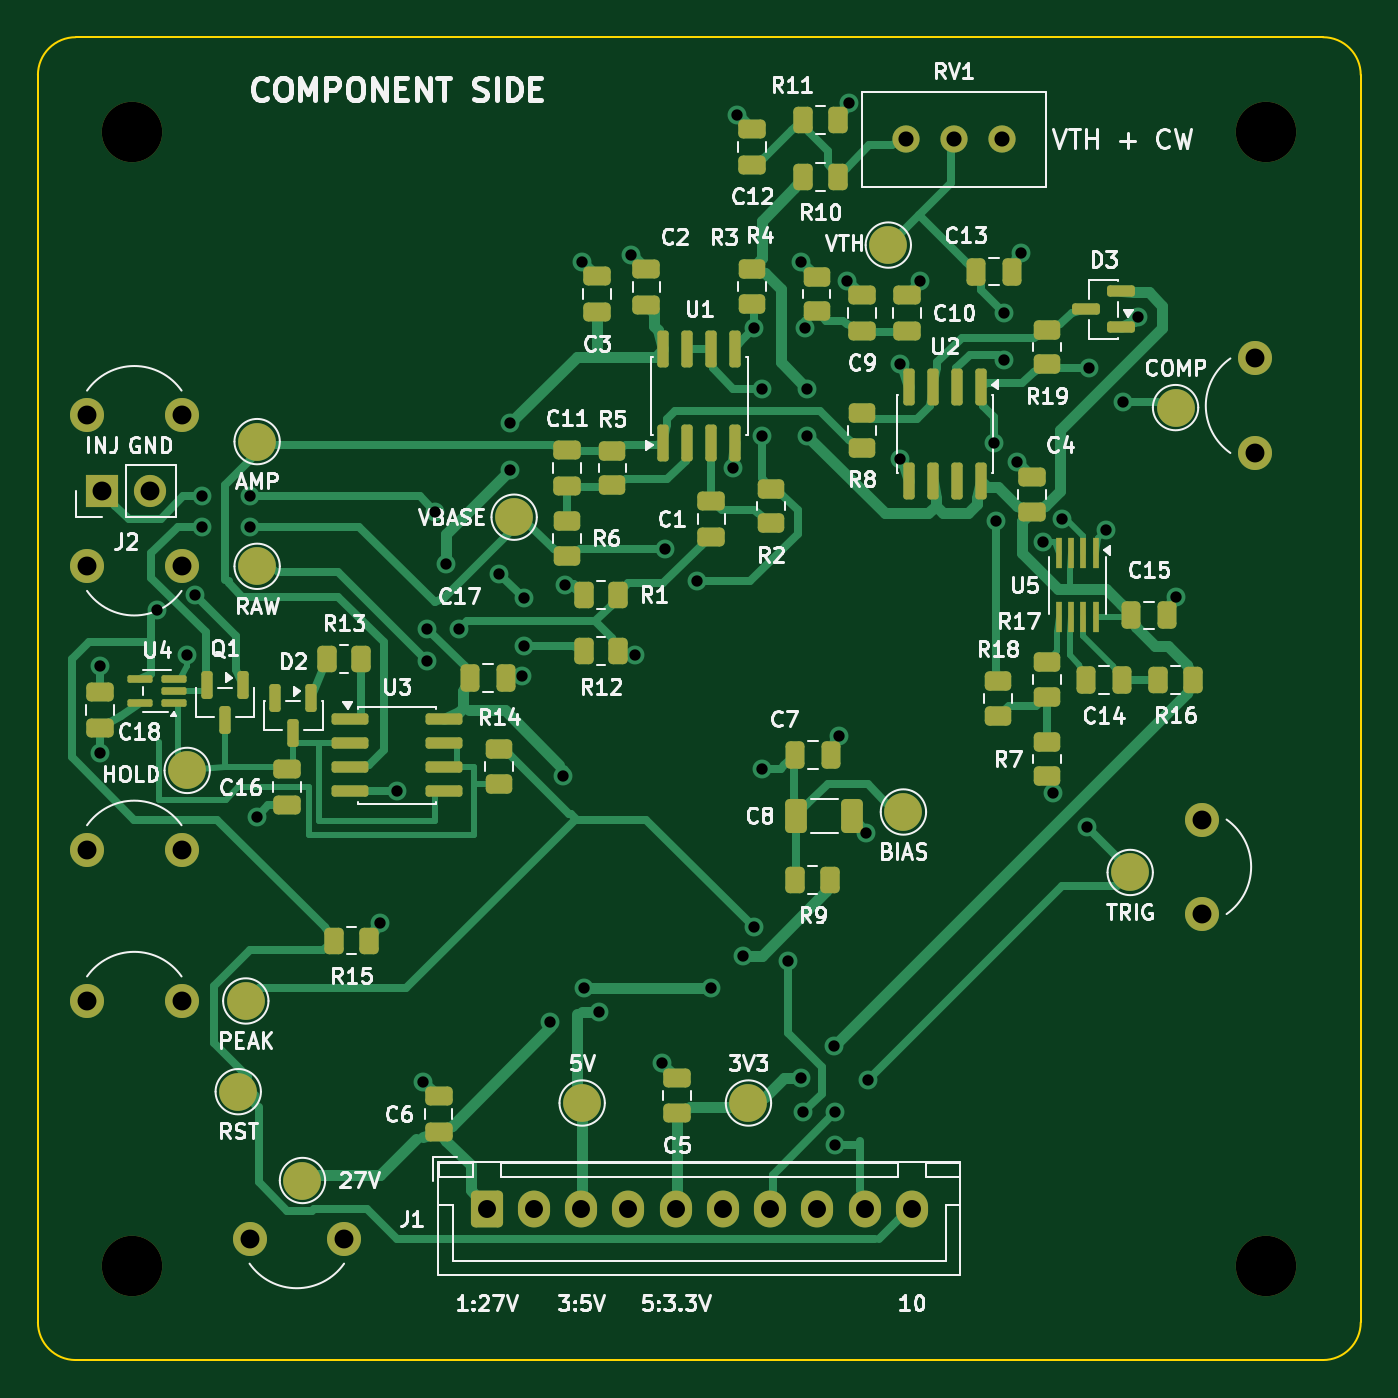
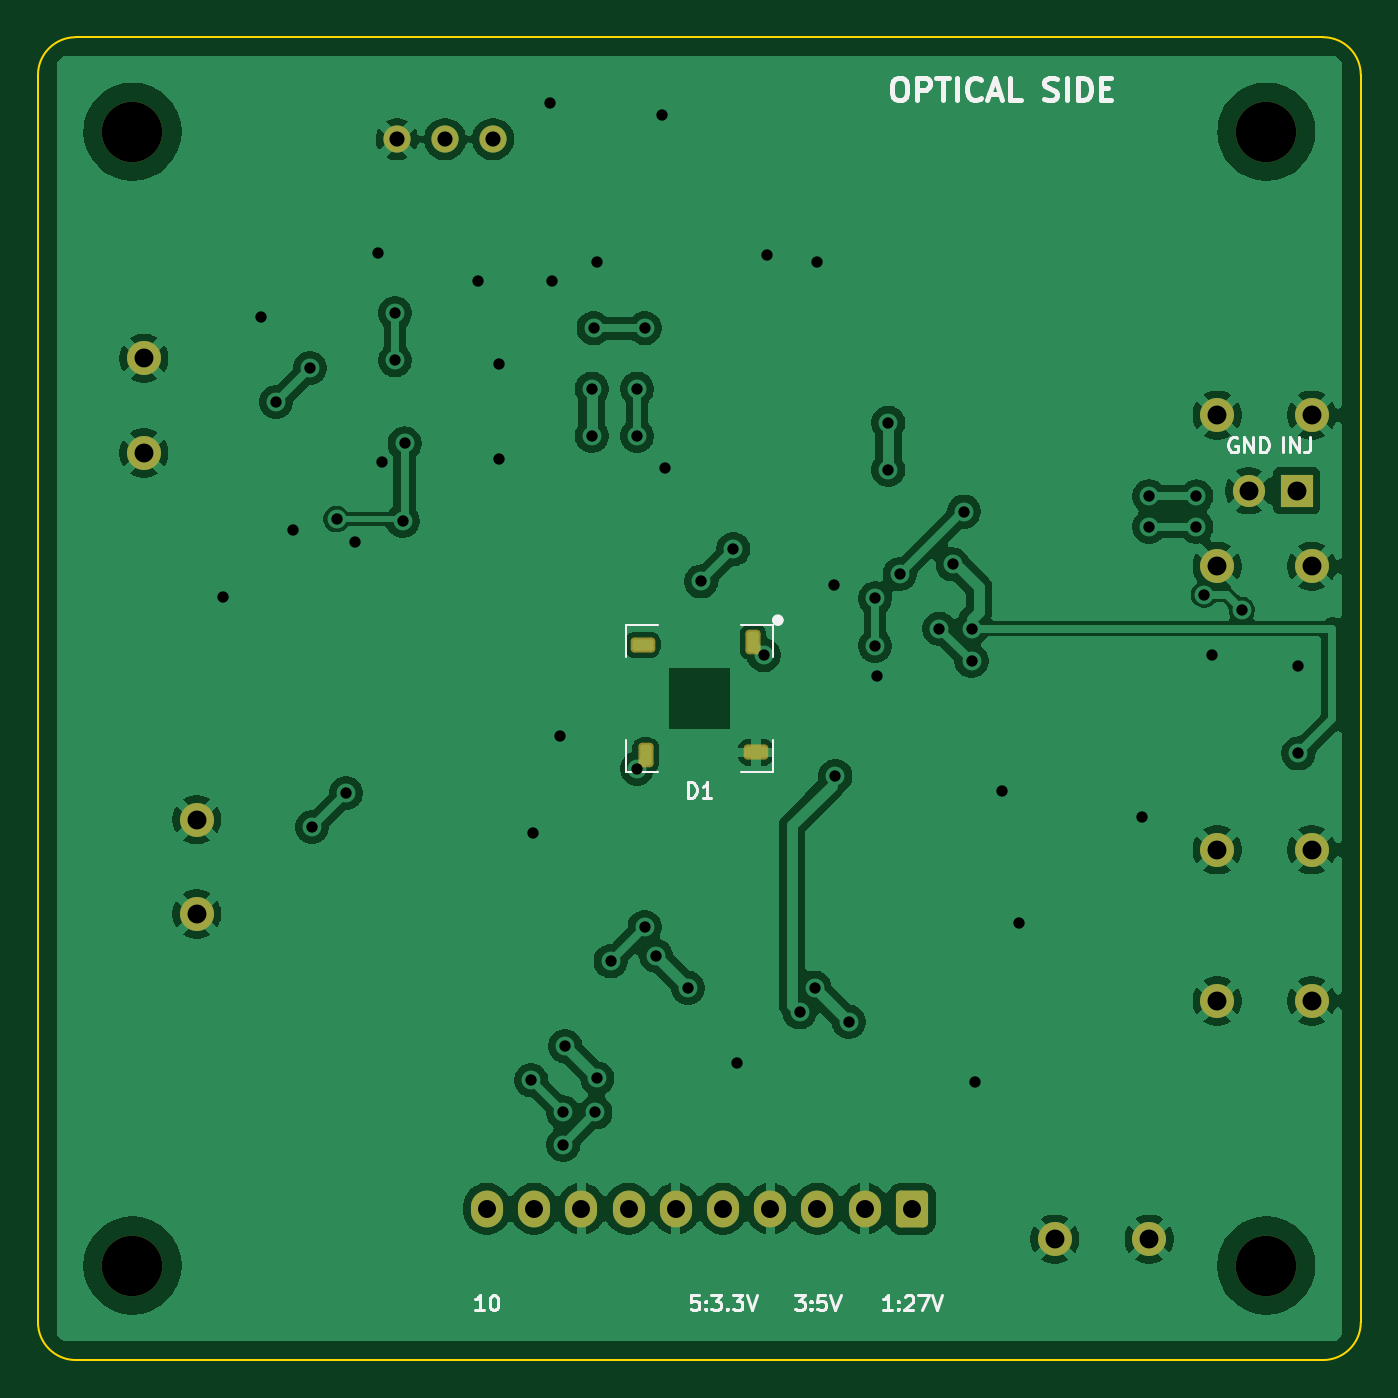
Circuit board: 11 layer files. Board 70.0 x 70.0 mm.
- bottom_copper: muon_detector_head-B_Cu.gbl (124246 bytes)
- bottom_mask: muon_detector_head-B_Mask.gbs (2679 bytes)
- paste: muon_detector_head-B_Paste.gbp (1349 bytes)
- bottom_silk: muon_detector_head-B_Silkscreen.gbo (17198 bytes)
- outline: muon_detector_head-Edge_Cuts.gm1 (909 bytes)
- top_copper: muon_detector_head-F_Cu.gtl (36258 bytes)
- top_mask: muon_detector_head-F_Mask.gts (8346 bytes)
- paste: muon_detector_head-F_Paste.gtp (6358 bytes)
- top_silk: muon_detector_head-F_Silkscreen.gto (113563 bytes)
- drill: muon_detector_head-NPTH.drl (377 bytes)
- drill: muon_detector_head-PTH.drl (1764 bytes)

=== bottom_copper: muon_detector_head-B_Cu.gbl (124246 bytes, source omitted) ===
=== bottom_mask: muon_detector_head-B_Mask.gbs (2679 bytes, source withheld) ===
=== paste: muon_detector_head-B_Paste.gbp (1349 bytes, source withheld) ===
=== bottom_silk: muon_detector_head-B_Silkscreen.gbo (17198 bytes, source omitted) ===
=== outline: muon_detector_head-Edge_Cuts.gm1 ===
%TF.GenerationSoftware,KiCad,Pcbnew,9.0.9*%
%TF.CreationDate,2026-09-11T15:24:09-07:00*%
%TF.ProjectId,muon_detector_head,6d756f6e-5f64-4657-9465-63746f725f68,rev?*%
%TF.SameCoordinates,Original*%
%TF.FileFunction,Profile,NP*%
%FSLAX46Y46*%
G04 Gerber Fmt 4.6, Leading zero omitted, Abs format (unit mm)*
G04 Created by KiCad (PCBNEW 9.0.9) date 2026-09-11 15:24:09*
%MOMM*%
%LPD*%
G01*
G04 APERTURE LIST*
%TA.AperFunction,Profile*%
%ADD10C,0.100000*%
%TD*%
G04 APERTURE END LIST*
D10*
X0Y-2000000D02*
G75*
G02*
X2000000Y0I1999999J1D01*
G01*
X0Y-68000000D02*
X0Y-2000000D01*
X2000000Y0D02*
X68000000Y0D01*
X2000000Y-70000000D02*
G75*
G02*
X0Y-68000000I0J2000000D01*
G01*
X68000000Y0D02*
G75*
G02*
X70000000Y-2000000I0J-2000000D01*
G01*
X68000000Y-70000000D02*
X2000000Y-70000000D01*
X70000000Y-2000000D02*
X70000000Y-68000000D01*
X70000000Y-68000000D02*
G75*
G02*
X68000000Y-70000000I-2000000J0D01*
G01*
M02*

=== top_copper: muon_detector_head-F_Cu.gtl (36258 bytes, source omitted) ===
=== top_mask: muon_detector_head-F_Mask.gts (8346 bytes, source omitted) ===
=== paste: muon_detector_head-F_Paste.gtp (6358 bytes, source omitted) ===
=== top_silk: muon_detector_head-F_Silkscreen.gto (113563 bytes, source omitted) ===
=== drill: muon_detector_head-NPTH.drl ===
M48
; DRILL file {KiCad 9.0.9} date 2026-09-11T15:24:10-0700
; FORMAT={-:-/ absolute / metric / decimal}
; #@! TF.CreationDate,2026-09-11T15:24:10-07:00
; #@! TF.GenerationSoftware,Kicad,Pcbnew,9.0.9
; #@! TF.FileFunction,NonPlated,1,2,NPTH
FMAT,2
METRIC
; #@! TA.AperFunction,NonPlated,NPTH,ComponentDrill
T1C3.200
%
G90
G05
T1
X5.0Y-5.0
X5.0Y-65.0
X65.0Y-5.0
X65.0Y-65.0
M30

=== drill: muon_detector_head-PTH.drl ===
M48
; DRILL file {KiCad 9.0.9} date 2026-09-11T15:24:10-0700
; FORMAT={-:-/ absolute / metric / decimal}
; #@! TF.CreationDate,2026-09-11T15:24:10-07:00
; #@! TF.GenerationSoftware,Kicad,Pcbnew,9.0.9
; #@! TF.FileFunction,Plated,1,2,PTH
FMAT,2
METRIC
; #@! TA.AperFunction,Plated,PTH,ViaDrill
T1C0.600
; #@! TA.AperFunction,Plated,PTH,ComponentDrill
T2C0.800
; #@! TA.AperFunction,Plated,PTH,ComponentDrill
T3C0.950
; #@! TA.AperFunction,Plated,PTH,ComponentDrill
T4C1.000
%
G90
G05
T1
X3.3Y-33.3
X3.3Y-37.9
X6.3Y-30.3
X7.9Y-32.7
X8.3Y-29.5
X8.7Y-24.3
X8.7Y-25.9
X11.2Y-24.3
X11.2Y-25.9
X11.6Y-41.25
X18.1Y-46.9
X19.0Y-39.91
X20.4Y-55.3
X20.6Y-31.3
X20.6Y-33.0
X21.0Y-25.1
X21.6Y-27.9
X22.3Y-31.3
X24.4Y-28.4
X25.0Y-20.4
X25.0Y-22.9
X25.6Y-33.8
X25.7Y-29.7
X25.7Y-32.2
X27.1Y-52.1
X27.8Y-39.1
X27.9Y-29.0
X28.8Y-11.9
X28.9Y-50.3
X29.7Y-51.6
X31.4Y-11.5
X31.6Y-32.7
X33.0Y-54.3
X33.2Y-27.1
X34.9Y-28.8
X35.6Y-50.3
X36.8Y-22.8
X37.0Y-4.1
X37.3Y-48.6
X37.9Y-15.4
X37.9Y-47.1
X38.3Y-18.6
X38.3Y-21.1
X38.3Y-38.7
X39.7Y-48.9
X40.4Y-11.9
X40.4Y-55.1
X40.5Y-56.9
X40.6Y-15.4
X40.7Y-18.6
X40.7Y-21.1
X42.1Y-53.4
X42.2Y-56.9
X42.2Y-58.6
X42.4Y-37.0
X42.8Y-12.9
X42.9Y-3.5
X43.8Y-42.1
X43.9Y-55.2
X45.6Y-17.3
X45.6Y-22.3
X46.7Y-12.9
X50.6Y-21.5
X50.7Y-25.6
X51.1Y-14.6
X51.1Y-17.1
X51.8Y-22.5
X52.0Y-11.4
X53.2Y-26.7
X53.7Y-40.0
X54.2Y-25.5
X55.5Y-41.8
X55.6Y-17.5
X56.5Y-26.1
X57.4Y-19.3
X58.2Y-14.8
X60.2Y-29.6
T2
X45.92Y-5.4
X48.46Y-5.4
X51.0Y-5.4
T3
X23.75Y-62.0
X26.25Y-62.0
X28.75Y-62.0
X31.25Y-62.0
X33.75Y-62.0
X36.25Y-62.0
X38.75Y-62.0
X41.25Y-62.0
X43.75Y-62.0
X46.25Y-62.0
T4
X2.6Y-20.0
X2.6Y-28.0
X2.6Y-43.0
X2.6Y-51.0
X3.4Y-24.0
X5.94Y-24.0
X7.6Y-20.0
X7.6Y-28.0
X7.6Y-43.0
X7.6Y-51.0
X11.2Y-63.6
X16.2Y-63.6
X61.6Y-41.4
X61.6Y-46.4
X64.4Y-17.0
X64.4Y-22.0
M30
